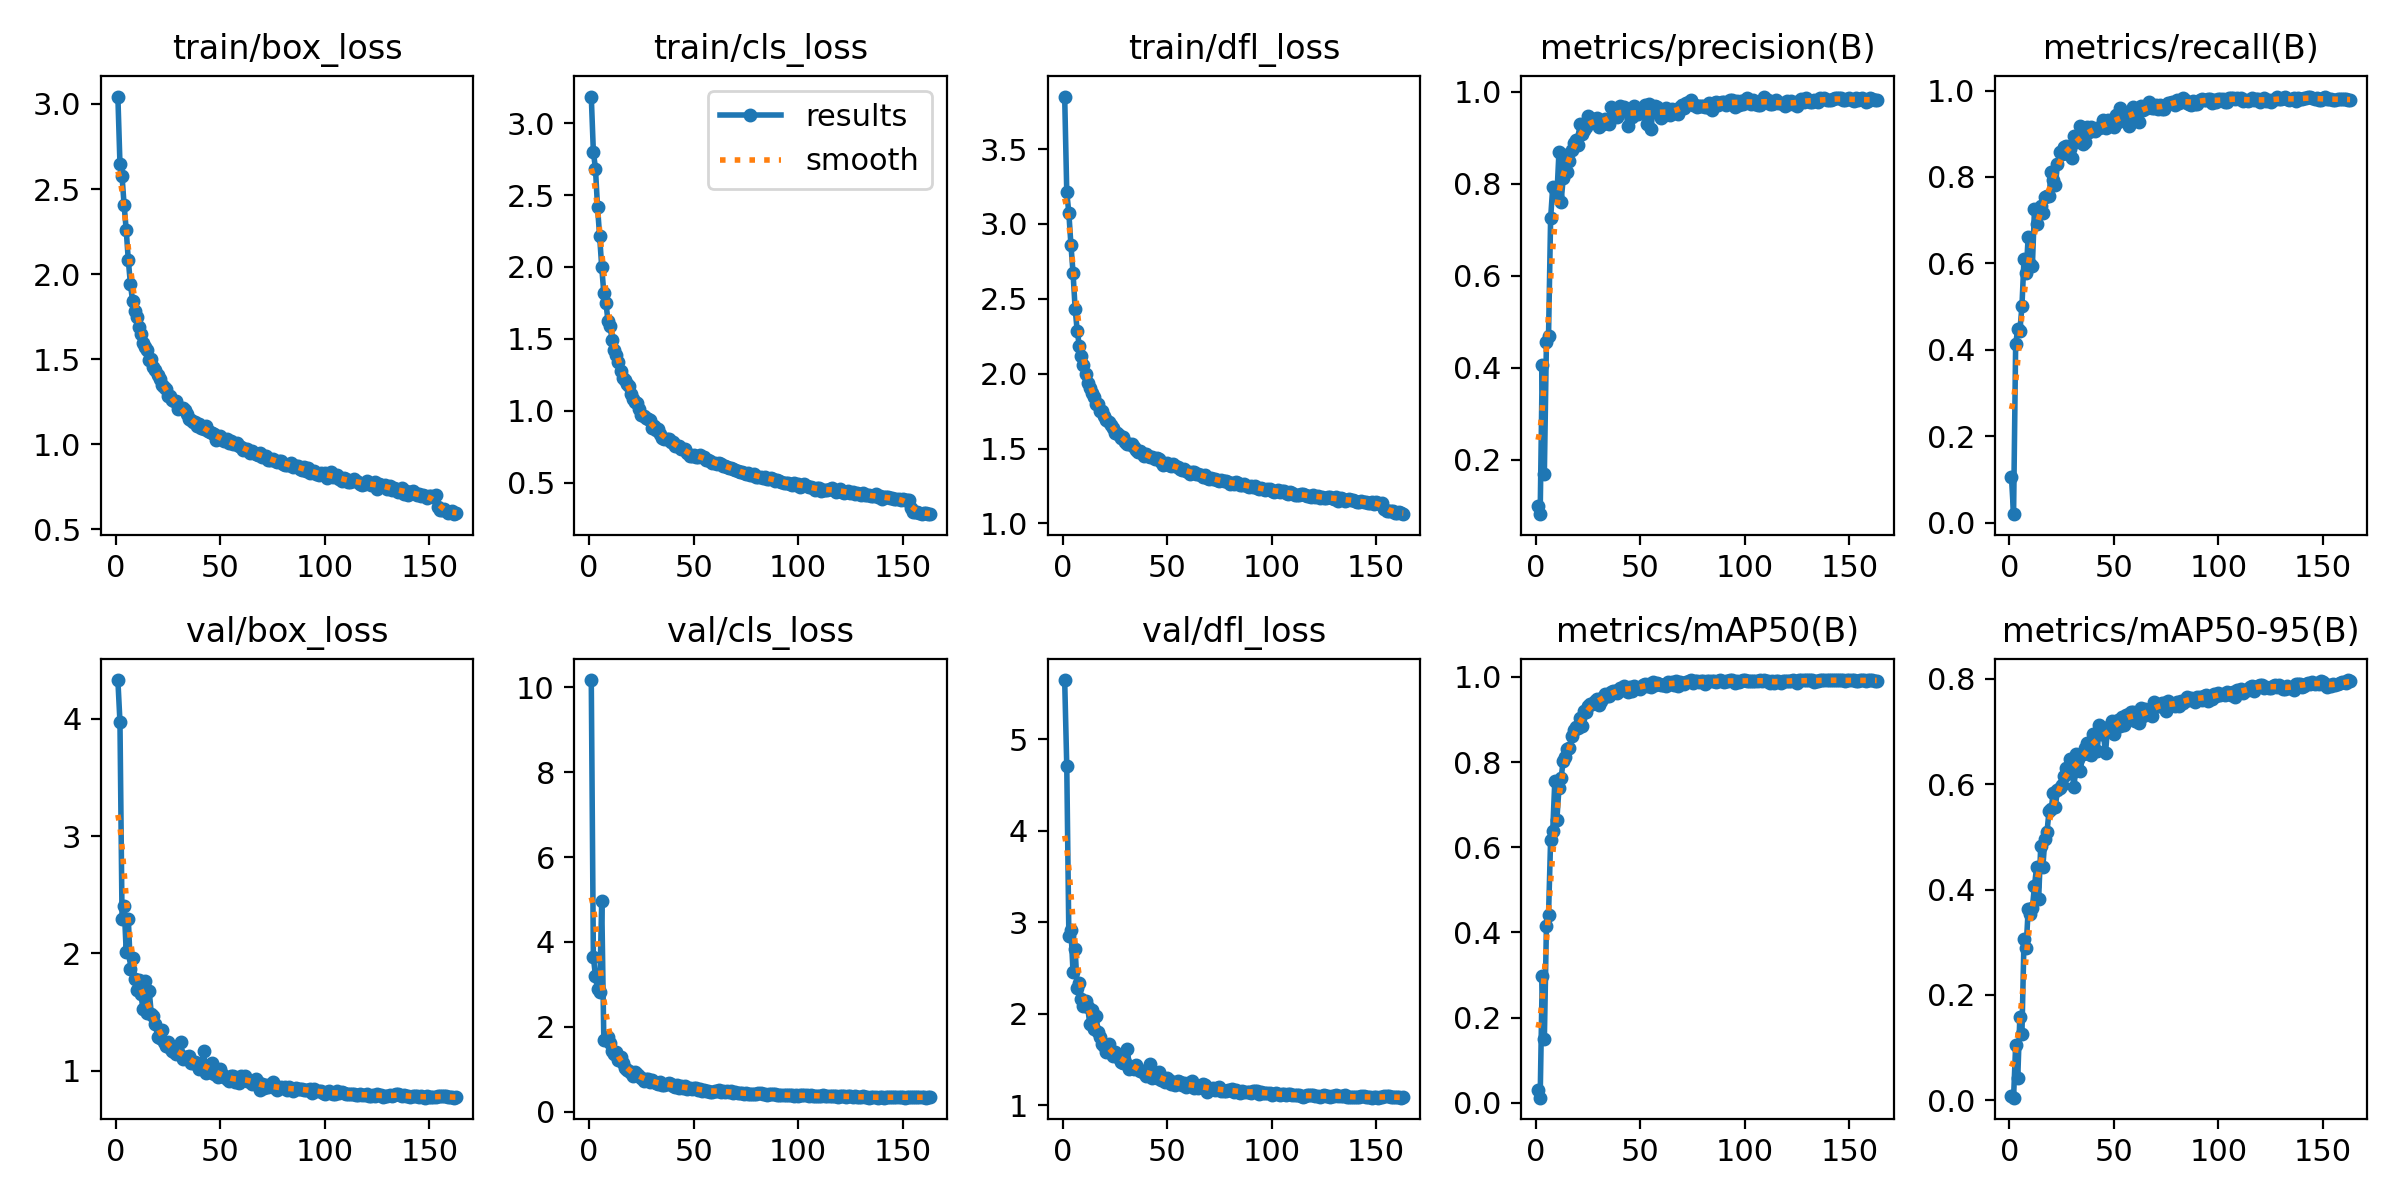

The table this chart was drawn from, first rows:
epoch, train/box_loss, train/cls_loss, train/dfl_loss, metrics/precision(B), metrics/recall(B), metrics/mAP50(B), metrics/mAP50-95(B), val/box_loss, val/cls_loss, val/dfl_loss, lr/pg0, lr/pg1, lr/pg2
1, 3.044, 3.185, 3.851, 0.09965, 0.1047, 0.03073, 0.00822, 4.33, 10.17, 5.648, 0.0006591, 0.0006591, 0.0006591
2, 2.646, 2.8, 3.213, 0.08199, 0.01976, 0.01195, 0.00497, 3.973, 3.653, 4.707, 0.001318, 0.001318, 0.001318
3, 2.575, 2.684, 3.073, 0.4058, 0.413, 0.2979, 0.105, 2.292, 3.191, 2.85, 0.001968, 0.001968, 0.001968
4, 2.404, 2.414, 2.859, 0.1696, 0.4486, 0.1487, 0.04242, 2.405, 2.885, 2.918, 0.001964, 0.001964, 0.001964
5, 2.258, 2.214, 2.675, 0.456, 0.4427, 0.4152, 0.1574, 2.009, 2.811, 2.458, 0.001964, 0.001964, 0.001964
6, 2.08, 1.999, 2.434, 0.4687, 0.5004, 0.4404, 0.1267, 2.292, 4.955, 2.707, 0.001951, 0.001951, 0.001951
7, 1.944, 1.82, 2.285, 0.7251, 0.6099, 0.6176, 0.3061, 1.87, 1.693, 2.279, 0.001939, 0.001939, 0.001939
8, 1.845, 1.749, 2.187, 0.7924, 0.5771, 0.6373, 0.2884, 1.96, 1.715, 2.341, 0.001927, 0.001927, 0.001927
9, 1.785, 1.627, 2.116, 0.7896, 0.6621, 0.7546, 0.363, 1.777, 1.768, 2.161, 0.001915, 0.001915, 0.001915
10, 1.749, 1.589, 2.06, 0.7742, 0.5988, 0.6651, 0.3541, 1.69, 1.608, 2.086, 0.001903, 0.001903, 0.001903
11, 1.692, 1.489, 1.997, 0.8702, 0.5949, 0.74, 0.3657, 1.774, 1.433, 2.135, 0.001891, 0.001891, 0.001891
12, 1.648, 1.424, 1.939, 0.7607, 0.7253, 0.7623, 0.4065, 1.649, 1.358, 2.072, 0.001878, 0.001878, 0.001878
13, 1.598, 1.39, 1.906, 0.8125, 0.6917, 0.8017, 0.4424, 1.528, 1.401, 1.891, 0.001866, 0.001866, 0.001866
14, 1.572, 1.341, 1.872, 0.8622, 0.7233, 0.8111, 0.3822, 1.765, 1.222, 2.036, 0.001854, 0.001854, 0.001854
15, 1.554, 1.277, 1.842, 0.8261, 0.7324, 0.83, 0.4828, 1.491, 1.284, 1.837, 0.001842, 0.001842, 0.001842
16, 1.496, 1.228, 1.799, 0.8489, 0.7174, 0.8321, 0.4426, 1.677, 1.141, 1.979, 0.00183, 0.00183, 0.00183
17, 1.502, 1.214, 1.797, 0.8748, 0.753, 0.8606, 0.4959, 1.483, 1.02, 1.803, 0.001818, 0.001818, 0.001818
18, 1.455, 1.186, 1.752, 0.8884, 0.7569, 0.8753, 0.5099, 1.461, 0.9795, 1.746, 0.001806, 0.001806, 0.001806
19, 1.435, 1.173, 1.752, 0.8966, 0.7569, 0.8819, 0.5501, 1.394, 0.9554, 1.669, 0.001793, 0.001793, 0.001793
20, 1.405, 1.117, 1.72, 0.8857, 0.8114, 0.8797, 0.5523, 1.29, 0.9166, 1.647, 0.001781, 0.001781, 0.001781
21, 1.381, 1.081, 1.689, 0.9304, 0.7931, 0.9032, 0.5842, 1.281, 0.8491, 1.586, 0.001769, 0.001769, 0.001769
22, 1.351, 1.061, 1.677, 0.909, 0.7806, 0.8847, 0.5576, 1.347, 0.9307, 1.667, 0.001757, 0.001757, 0.001757
23, 1.339, 1.052, 1.655, 0.917, 0.8294, 0.9207, 0.5898, 1.244, 0.8832, 1.597, 0.001745, 0.001745, 0.001745
24, 1.322, 1.012, 1.636, 0.9236, 0.8577, 0.9166, 0.5929, 1.211, 0.8479, 1.538, 0.001733, 0.001733, 0.001733
25, 1.281, 0.9718, 1.606, 0.948, 0.8538, 0.9317, 0.5983, 1.245, 0.7832, 1.581, 0.001721, 0.001721, 0.001721
26, 1.282, 0.964, 1.601, 0.9327, 0.8696, 0.9369, 0.6152, 1.195, 0.733, 1.541, 0.001708, 0.001708, 0.001708
27, 1.259, 0.9477, 1.591, 0.9403, 0.8714, 0.9358, 0.6314, 1.167, 0.766, 1.513, 0.001696, 0.001696, 0.001696
28, 1.253, 0.9428, 1.573, 0.9416, 0.8538, 0.9433, 0.6298, 1.154, 0.7742, 1.473, 0.001684, 0.001684, 0.001684
29, 1.254, 0.9342, 1.577, 0.9436, 0.8636, 0.9476, 0.6487, 1.141, 0.6997, 1.462, 0.001672, 0.001672, 0.001672
30, 1.208, 0.8785, 1.544, 0.9242, 0.8429, 0.9352, 0.6217, 1.159, 0.7586, 1.472, 0.00166, 0.00166, 0.00166
31, 1.212, 0.8951, 1.533, 0.9362, 0.8953, 0.9444, 0.5942, 1.245, 0.7077, 1.612, 0.001648, 0.001648, 0.001648
32, 1.211, 0.8674, 1.533, 0.9312, 0.8814, 0.9521, 0.6572, 1.1, 0.6687, 1.399, 0.001636, 0.001636, 0.001636
33, 1.199, 0.8761, 1.531, 0.9414, 0.8891, 0.9593, 0.6483, 1.115, 0.6513, 1.416, 0.001623, 0.001623, 0.001623
34, 1.178, 0.8386, 1.508, 0.9337, 0.9189, 0.955, 0.6251, 1.115, 0.7013, 1.392, 0.001611, 0.001611, 0.001611
35, 1.151, 0.8105, 1.491, 0.9311, 0.8775, 0.9546, 0.6575, 1.121, 0.6383, 1.438, 0.001599, 0.001599, 0.001599
36, 1.142, 0.8062, 1.478, 0.9681, 0.8814, 0.9643, 0.6684, 1.068, 0.63, 1.392, 0.001587, 0.001587, 0.001587
37, 1.131, 0.8056, 1.483, 0.9469, 0.915, 0.9676, 0.6783, 1.061, 0.6463, 1.376, 0.001575, 0.001575, 0.001575
38, 1.13, 0.8013, 1.47, 0.9561, 0.9031, 0.9662, 0.6569, 1.073, 0.6796, 1.373, 0.001563, 0.001563, 0.001563
39, 1.106, 0.7845, 1.45, 0.9446, 0.915, 0.9635, 0.6556, 1.065, 0.6431, 1.354, 0.001551, 0.001551, 0.001551
40, 1.119, 0.7827, 1.465, 0.9685, 0.9106, 0.9747, 0.6953, 1.012, 0.6002, 1.313, 0.001538, 0.001538, 0.001538
41, 1.098, 0.7572, 1.449, 0.9602, 0.9054, 0.9697, 0.6927, 1.046, 0.5847, 1.345, 0.001526, 0.001526, 0.001526
42, 1.092, 0.7583, 1.446, 0.9666, 0.9139, 0.978, 0.6628, 1.168, 0.6285, 1.453, 0.001514, 0.001514, 0.001514
43, 1.111, 0.7542, 1.445, 0.9605, 0.9133, 0.9709, 0.7117, 0.9832, 0.5529, 1.297, 0.001502, 0.001502, 0.001502
44, 1.077, 0.7349, 1.43, 0.926, 0.9153, 0.9641, 0.6955, 0.985, 0.603, 1.31, 0.00149, 0.00149, 0.00149
45, 1.075, 0.7366, 1.433, 0.9595, 0.9308, 0.9773, 0.6947, 0.9983, 0.5697, 1.296, 0.001478, 0.001478, 0.001478
46, 1.068, 0.7327, 1.428, 0.9448, 0.913, 0.9672, 0.6596, 1.067, 0.5976, 1.365, 0.001466, 0.001466, 0.001466
47, 1.058, 0.7089, 1.412, 0.9687, 0.9328, 0.9784, 0.7088, 0.9734, 0.5349, 1.278, 0.001453, 0.001453, 0.001453
48, 1.027, 0.6855, 1.387, 0.9517, 0.921, 0.9735, 0.7084, 0.9696, 0.565, 1.278, 0.001441, 0.001441, 0.001441
49, 1.032, 0.6884, 1.393, 0.9531, 0.9239, 0.9744, 0.7199, 0.9435, 0.5253, 1.254, 0.001429, 0.001429, 0.001429
50, 1.047, 0.6959, 1.403, 0.9587, 0.9166, 0.972, 0.696, 1.015, 0.562, 1.3, 0.001417, 0.001417, 0.001417
51, 1.034, 0.6813, 1.391, 0.958, 0.9427, 0.9802, 0.7167, 0.9668, 0.555, 1.27, 0.001405, 0.001405, 0.001405
52, 1.02, 0.6807, 1.382, 0.971, 0.9282, 0.9832, 0.722, 0.9475, 0.5173, 1.234, 0.001393, 0.001393, 0.001393
53, 1.03, 0.6904, 1.394, 0.9313, 0.9605, 0.9779, 0.7104, 0.9297, 0.5448, 1.254, 0.00138, 0.00138, 0.00138
54, 1.007, 0.6796, 1.381, 0.9732, 0.9328, 0.9845, 0.7277, 0.9128, 0.4851, 1.216, 0.001368, 0.001368, 0.001368
55, 1.018, 0.6772, 1.375, 0.9203, 0.935, 0.9758, 0.7133, 0.9494, 0.5226, 1.26, 0.001356, 0.001356, 0.001356
56, 0.9998, 0.6595, 1.363, 0.962, 0.9466, 0.9877, 0.7305, 0.9564, 0.4783, 1.248, 0.001344, 0.001344, 0.001344
57, 0.9989, 0.6617, 1.357, 0.9703, 0.917, 0.9817, 0.7332, 0.9062, 0.4944, 1.223, 0.001332, 0.001332, 0.001332
58, 1.006, 0.6519, 1.361, 0.9676, 0.9439, 0.9859, 0.7366, 0.9102, 0.4679, 1.237, 0.00132, 0.00132, 0.00132
59, 0.9887, 0.6351, 1.352, 0.9532, 0.9625, 0.9846, 0.7367, 0.8922, 0.4691, 1.196, 0.001308, 0.001308, 0.001308
60, 0.9871, 0.6342, 1.346, 0.9433, 0.9526, 0.9803, 0.7195, 0.9537, 0.4959, 1.243, 0.001295, 0.001295, 0.001295
... 103 more rows
